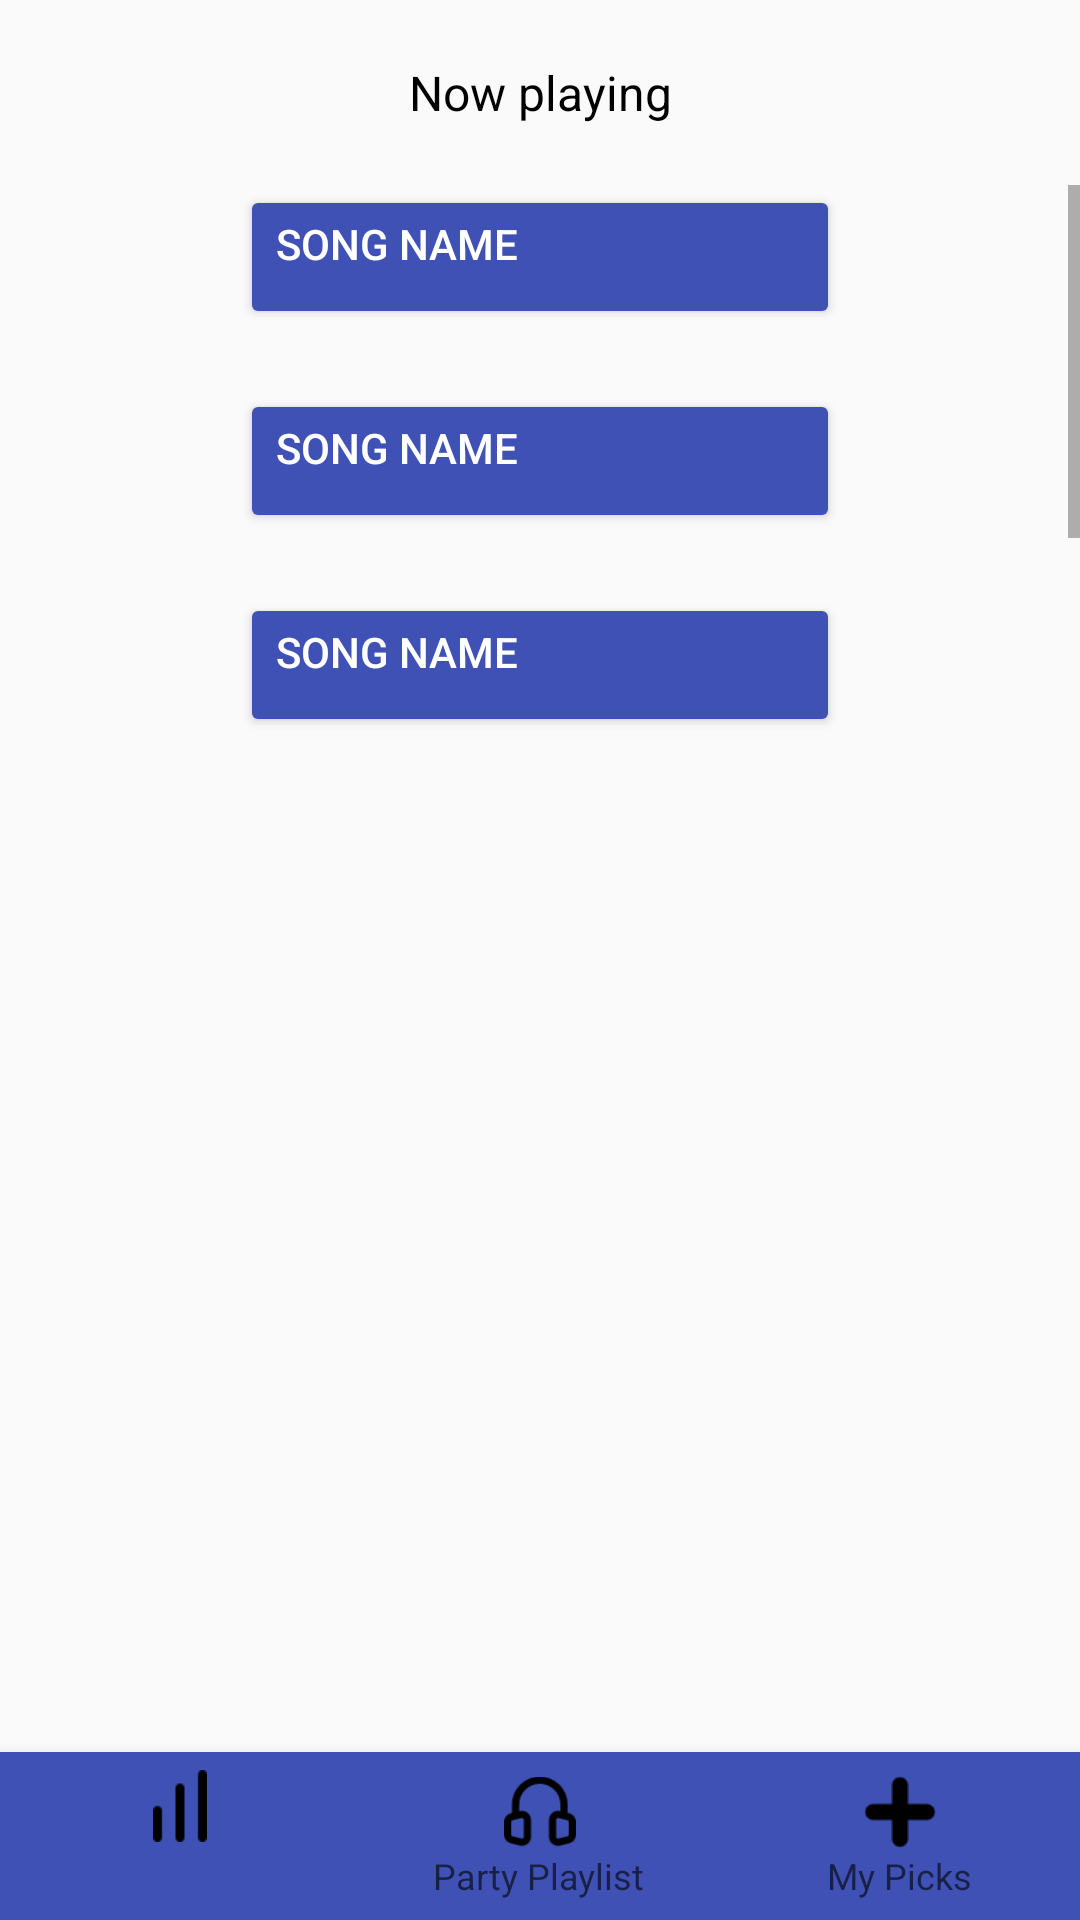

Android layout source for this screen:
<!-- AndroidManifest.xml: application theme AppTheme -->
<!-- res/layout/party_playlist.xml -->
<?xml version="1.0" encoding="utf-8"?>
<RelativeLayout xmlns:android="http://schemas.android.com/apk/res/android"
    xmlns:app="http://schemas.android.com/apk/res-auto"
    android:layout_width="match_parent"
    android:layout_height="match_parent">
    
        
        
        
        

    <TextView
        android:layout_width="match_parent"
        android:layout_height="wrap_content"
        android:id="@+id/queue"
        android:layout_below="@id/top_toolbar"
        android:gravity="center"
        android:layout_marginTop="20dp"
        android:textSize="16sp"
        android:textColor="@android:color/black"
        android:text="@string/now_playing"/>
    <ScrollView
        android:layout_width="match_parent"
        android:layout_height="200dp"
        android:layout_marginTop="20dp"
        android:layout_below="@id/queue">

        <LinearLayout
            android:layout_width="match_parent"
            android:layout_height="500dp"
            android:orientation="vertical"
            android:layout_gravity="top">
            <Button
                android:layout_width="200dp"
                android:layout_height="wrap_content"
                android:text="@string/song_name"
                android:backgroundTint="@color/colorPrimary"
                android:textColor="@android:color/white"
                android:layout_marginBottom="20dp"
                android:gravity="left"
                android:layout_gravity="center"/>
            <Button
                android:layout_width="200dp"
                android:layout_height="wrap_content"
                android:text="@string/song_name"
                android:backgroundTint="@color/colorPrimary"
                android:textColor="@android:color/white"
                android:layout_marginBottom="20dp"
                android:gravity="left"
                android:layout_gravity="center"/>
            <Button
                android:layout_width="200dp"
                android:layout_height="wrap_content"
                android:text="@string/song_name"
                android:backgroundTint="@color/colorPrimary"
                android:textColor="@android:color/white"
                android:layout_marginBottom="20dp"
                android:gravity="left"
                android:layout_gravity="center"/>
            <Button
                android:layout_width="200dp"
                android:layout_height="wrap_content"
                android:text="@string/song_name"
                android:backgroundTint="@color/colorPrimary"
                android:textColor="@android:color/white"
                android:layout_marginBottom="20dp"
                android:gravity="left"
                android:layout_gravity="center"/>
            <Button
                android:layout_width="200dp"
                android:layout_height="wrap_content"
                android:text="@string/song_name"
                android:backgroundTint="@color/colorPrimary"
                android:textColor="@android:color/white"
                android:layout_marginBottom="20dp"
                android:gravity="left"
                android:layout_gravity="center"/>


        </LinearLayout>

    </ScrollView>

    <android.support.design.widget.BottomNavigationView
        android:id="@+id/bottom_navigation"
        android:layout_width="match_parent"
        android:layout_height="wrap_content"
        android:layout_alignParentBottom="true"
        app:itemBackground="@color/colorPrimary"
        app:menu="@menu/bottom_navigation_main"
        app:itemIconTint="@drawable/nav_item_color_state"
        app:itemTextColor="@drawable/nav_item_color_state"/>


</RelativeLayout>
<!-- res/layout/tool_bar_2.xml (included above) -->
<?xml version="1.0" encoding="utf-8"?>
<android.support.v7.widget.Toolbar xmlns:android="http://schemas.android.com/apk/res/android"
    xmlns:app="http://schemas.android.com/apk/res-auto"
    android:id="@+id/toolbar2"
    android:layout_width="match_parent"
    android:layout_height="wrap_content"
    app:contentInsetLeft="0dp"
    app:contentInsetRight="0dp"
    android:background="?attr/colorPrimary">
    <RelativeLayout
        android:layout_width="match_parent"
        android:layout_height="wrap_content">
        <TextView
            android:id="@+id/toolbar_title2"
            android:layout_width="wrap_content"
            android:layout_height="wrap_content"
            android:text="@string/party_playlist"
            android:textSize="16dp"
            android:layout_gravity="center"
            android:layout_centerHorizontal="true"
            android:textColor="@android:color/white"/>
        <ImageButton
            android:layout_width="wrap_content"
            android:layout_height="wrap_content"
            android:background="@drawable/menu1"
            android:layout_toRightOf="@id/toolbar_title2"
            android:layout_marginLeft="120dp"
            android:layout_gravity="right" />
        <ImageButton
            android:layout_width="30dp"
            android:layout_height="30dp"
            android:background="@drawable/icon_return"
            android:scaleType="fitXY"
           />
    </RelativeLayout>

</android.support.v7.widget.Toolbar>
<!-- resources referenced by this layout -->
<resources>
  <color name="colorPrimary">#3F51B5</color>
  <!-- drawable icon_return: png bitmap (drawable, 776 bytes) -->
  <!-- drawable menu1: png bitmap (drawable, 273 bytes) -->
  <string name="now_playing">Now playing</string>
  <string name="party_playlist">Party Playlist</string>
  <string name="song_name">Song name</string>
  <style name="AppTheme" parent="Theme.AppCompat.Light.NoActionBar">
          
          <item name="colorPrimary">@color/colorPrimary</item>
          <item name="colorPrimaryDark">@android:color/black</item>
          <item name="colorAccent">@color/colorAccent</item>
      </style>
  <color name="colorAccent">#FF4081</color>
</resources>
